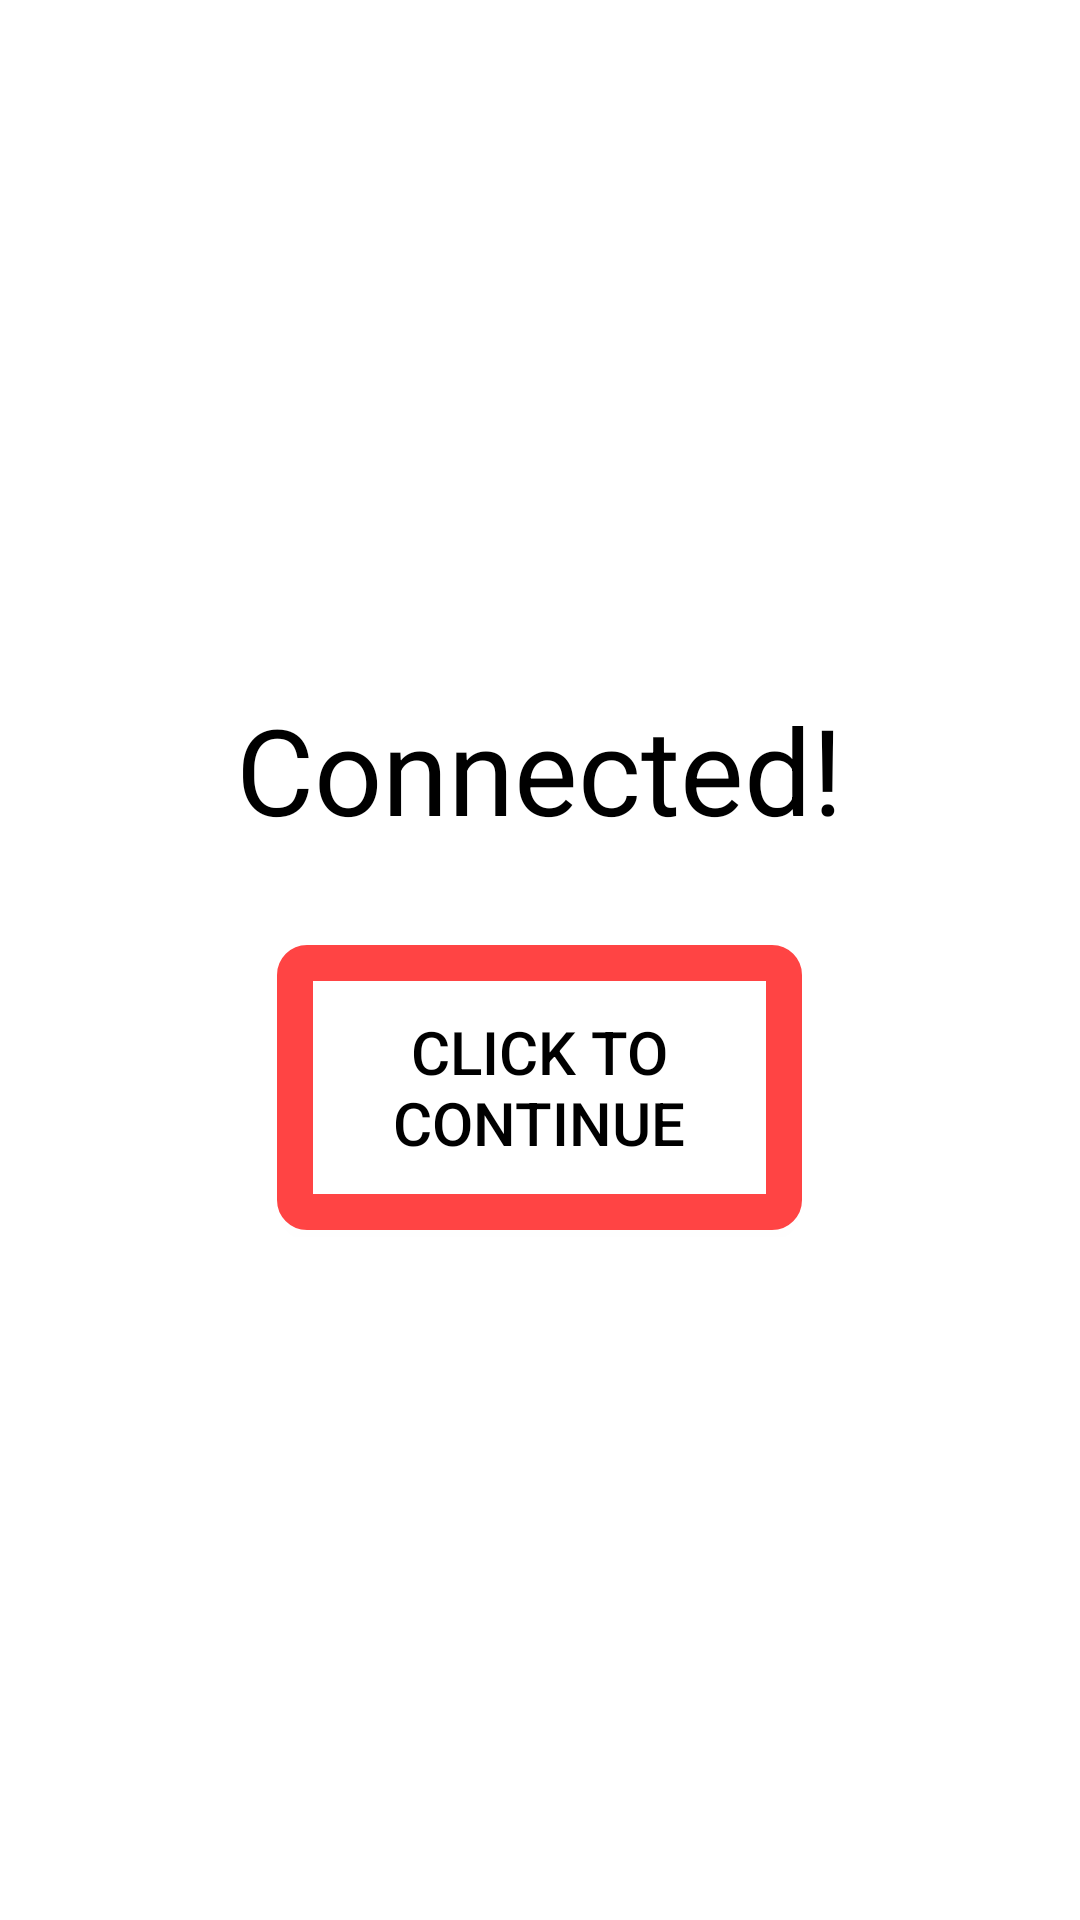

Reconstruct the res/layout file that produces this screen, plus the resources it refers to.
<!-- AndroidManifest.xml: application theme Theme.ATLASInstructionsSkeleton -->
<!-- res/layout/connected_popup.xml -->
<?xml version="1.0" encoding="utf-8"?>
<LinearLayout xmlns:android="http://schemas.android.com/apk/res/android"
    android:layout_width="wrap_content"
    android:layout_height="wrap_content"
    android:orientation="vertical"
    android:gravity="center"
    android:layout_gravity="center"
    android:padding="16dp"
    android:background="@android:color/white"
    android:elevation="4dp">

    
    <RelativeLayout
        android:layout_width="match_parent"
        android:layout_height="wrap_content"/>

    
    <TextView
        android:id="@+id/dialog_message"
        android:layout_width="wrap_content"
        android:layout_height="wrap_content"
        android:text="Connected!"
        android:textSize="40sp"
        android:textColor="@android:color/black"
        android:layout_marginBottom="16dp"
        android:gravity="center" />

    <Button
        android:id="@+id/dialog_redo_button"
        android:layout_width="175sp"
        android:layout_height="95sp"
        android:text="Click to continue"
        android:textSize="20sp"
        android:background="@drawable/button_red_border"
        android:textColor="@android:color/black"
        android:layout_marginTop="16dp"
        android:layout_gravity="center" />
</LinearLayout>
<!-- resources referenced by this layout -->
<resources>
  <!-- drawable button_red_border (drawable) -->
  <?xml version="1.0" encoding="utf-8"?>
  <shape xmlns:android="http://schemas.android.com/apk/res/android">
      <solid android:color="@android:color/white" />
      <stroke android:color="@android:color/holo_red_light" android:width="12dp"/>
      <corners android:radius="4dp"/>
  </shape>
  <style name="Theme.ATLASInstructionsSkeleton" parent="Base.Theme.ATLASInstructionsSkeleton" />
  <style name="Base.Theme.ATLASInstructionsSkeleton" parent="Theme.AppCompat.DayNight.NoActionBar">
          
          
      </style>
</resources>
